Photos from the image-classification dataset "ReadText10second" in the GitHub repository Xrwh/PDNet. Its 2 classes are: healthy control image, PD image.

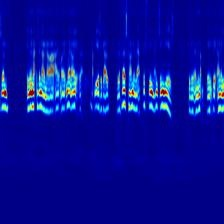
Label: PD image

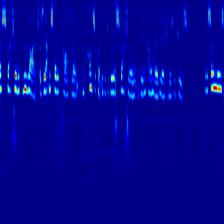
Label: PD image

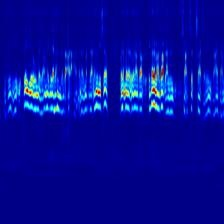
Label: PD image

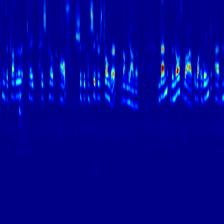
Label: healthy control image

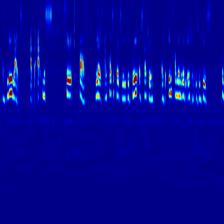
Label: healthy control image

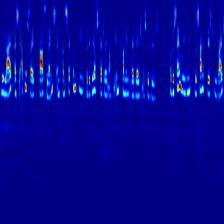
Label: healthy control image
